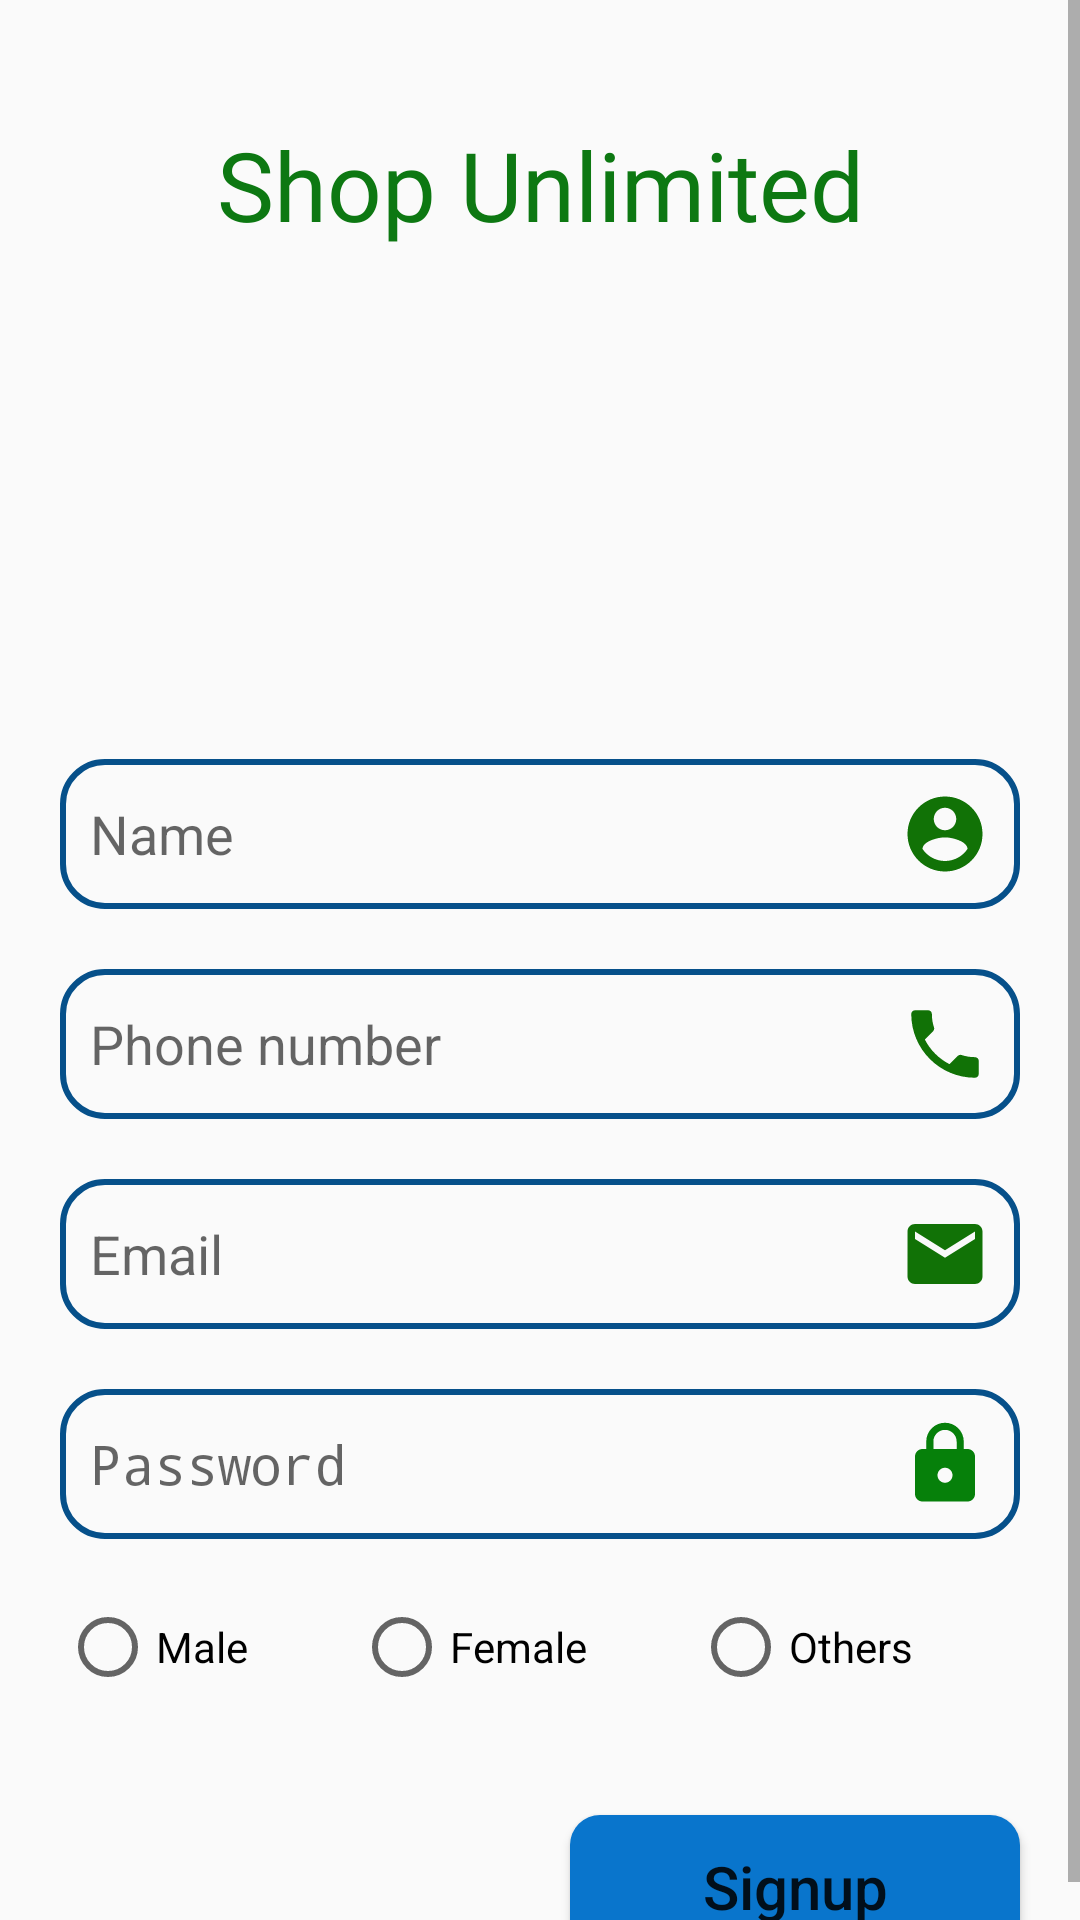

The Android layout XML behind this screen, and the referenced resources:
<!-- AndroidManifest.xml: application theme Theme.ShopUnlimited -->
<!-- res/layout/activity_signup.xml -->
<?xml version="1.0" encoding="utf-8"?>
<LinearLayout xmlns:android="http://schemas.android.com/apk/res/android"
    xmlns:app="http://schemas.android.com/apk/res-auto"
    xmlns:tools="http://schemas.android.com/tools"
    android:layout_width="match_parent"
    android:layout_height="match_parent"
    tools:context=".SignupActivity"
    android:orientation="vertical">

   <ScrollView
       android:layout_width="match_parent"
       android:layout_height="match_parent">
       <LinearLayout
           android:layout_width="match_parent"
           android:layout_height="wrap_content"
           android:orientation="vertical">
           <TextView
               android:layout_width="match_parent"
               android:layout_height="wrap_content"
               android:text="Shop Unlimited"
               android:textSize="32dp"
               android:layout_marginTop="40dp"
               android:textAlignment="center"
               android:textColor="@color/green"
               android:fontFamily="@font/lemonada_semibold"/>
           <ImageView
               android:layout_width="200dp"
               android:layout_height="150dp"
               android:src="@drawable/shopping_ill1"
               android:layout_gravity="center"
               android:layout_marginTop="10dp"/>
           <EditText
               android:id="@+id/name_ed"
               android:layout_width="match_parent"
               android:layout_height="50dp"
               android:hint="Name"
               android:layout_marginTop="10dp"
               android:inputType="textPersonName"
               android:background="@drawable/button"
               android:layout_marginRight="20dp"
               android:layout_marginLeft="20dp"
               android:paddingLeft="10dp"
               android:drawableRight="@drawable/ic_baseline_account_circle_24"
               android:paddingRight="10dp"/>

           <EditText
               android:id="@+id/phon_ed"
               android:layout_width="match_parent"
               android:layout_height="50dp"
               android:hint="Phone number"
               android:inputType="phone"
               android:maxLength="10"
               android:layout_marginTop="20dp"
               android:background="@drawable/button"
               android:layout_marginRight="20dp"
               android:layout_marginLeft="20dp"
               android:paddingLeft="10dp"
               android:paddingRight="10dp"
               android:drawableRight="@drawable/ic_baseline_local_phone_24"
               />
           <EditText
               android:id="@+id/email_ed"
               android:layout_width="match_parent"
               android:layout_height="50dp"
               android:hint="Email"
               android:inputType="textEmailAddress"
               android:layout_marginTop="20dp"
               android:background="@drawable/button"
               android:layout_marginRight="20dp"
               android:layout_marginLeft="20dp"
               android:paddingLeft="10dp"
               android:paddingRight="10dp"
               android:drawableRight="@drawable/ic_baseline_email_24"
               />
           <EditText
               android:id="@+id/password_ed"
               android:layout_width="match_parent"
               android:layout_height="50dp"
               android:hint="Password"
               android:inputType="textPassword"
               android:layout_marginTop="20dp"
               android:background="@drawable/button"
               android:layout_marginRight="20dp"
               android:layout_marginLeft="20dp"
               android:paddingLeft="10dp"
               android:paddingRight="10dp"
               android:drawableRight="@drawable/ic_baseline_lock_24"
               />
           <RadioGroup
               android:layout_width="match_parent"
               android:layout_height="wrap_content"
               android:orientation="horizontal"
               android:layout_marginTop="20dp"
               android:layout_marginLeft="20dp"
               android:layout_marginRight="20dp"
               android:weightSum="3"
               android:id="@+id/gender_radiogp">
               <RadioButton
                   android:layout_width="wrap_content"
                   android:layout_height="wrap_content"
                   android:text="Male"
                   android:paddingRight="30dp"
                   android:layout_weight="1"
                   android:id="@+id/male"
                   />
               <RadioButton
                   android:layout_width="wrap_content"
                   android:layout_height="wrap_content"
                   android:text="Female"
                   android:paddingRight="30dp"
                   android:layout_weight="1"
                   android:id="@+id/female"/>
               <RadioButton
                   android:layout_width="wrap_content"
                   android:layout_height="wrap_content"
                   android:text="Others"
                   android:paddingRight="30dp"
                   android:layout_weight="1"
                   android:id="@+id/others"
                   />

           </RadioGroup>
           <Button
               android:id="@+id/signup_btn"
               android:layout_width="150dp"
               android:layout_height="wrap_content"
               android:layout_marginTop="40dp"
               android:layout_gravity="end"
               android:layout_marginRight="20dp"
               android:text="Signup"
               android:textAllCaps="false"
               android:textSize="20dp"
               android:background="@drawable/signup_button"/>
       </LinearLayout>
   </ScrollView>
</LinearLayout>
<!-- resources referenced by this layout -->
<resources>
  <color name="green">#0D7812</color>
  <!-- drawable button (drawable) -->
  <?xml version="1.0" encoding="utf-8"?>
  <shape xmlns:android="http://schemas.android.com/apk/res/android">
      <stroke android:width="2dp" android:color="#06508A"/>
          <corners android:radius="14dp"/>
  </shape>
  <!-- drawable ic_baseline_account_circle_24 (drawable) -->
  <vector android:height="30dp" android:tint="#117206"
      android:viewportHeight="24" android:viewportWidth="24"
      android:width="30dp" xmlns:android="http://schemas.android.com/apk/res/android">
      <path android:fillColor="@android:color/white" android:pathData="M12,2C6.48,2 2,6.48 2,12s4.48,10 10,10 10,-4.48 10,-10S17.52,2 12,2zM12,5c1.66,0 3,1.34 3,3s-1.34,3 -3,3 -3,-1.34 -3,-3 1.34,-3 3,-3zM12,19.2c-2.5,0 -4.71,-1.28 -6,-3.22 0.03,-1.99 4,-3.08 6,-3.08 1.99,0 5.97,1.09 6,3.08 -1.29,1.94 -3.5,3.22 -6,3.22z"/>
  </vector>
  <!-- drawable ic_baseline_email_24 (drawable) -->
  <vector android:height="30dp" android:tint="#117206"
      android:viewportHeight="24" android:viewportWidth="24"
      android:width="30dp" xmlns:android="http://schemas.android.com/apk/res/android">
      <path android:fillColor="@android:color/white" android:pathData="M20,4L4,4c-1.1,0 -1.99,0.9 -1.99,2L2,18c0,1.1 0.9,2 2,2h16c1.1,0 2,-0.9 2,-2L22,6c0,-1.1 -0.9,-2 -2,-2zM20,8l-8,5 -8,-5L4,6l8,5 8,-5v2z"/>
  </vector>
  <!-- drawable ic_baseline_local_phone_24 (drawable) -->
  <vector android:height="30dp" android:tint="#117206"
      android:viewportHeight="24" android:viewportWidth="24"
      android:width="30dp" xmlns:android="http://schemas.android.com/apk/res/android">
      <path android:fillColor="@android:color/white" android:pathData="M6.62,10.79c1.44,2.83 3.76,5.14 6.59,6.59l2.2,-2.2c0.27,-0.27 0.67,-0.36 1.02,-0.24 1.12,0.37 2.33,0.57 3.57,0.57 0.55,0 1,0.45 1,1V20c0,0.55 -0.45,1 -1,1 -9.39,0 -17,-7.61 -17,-17 0,-0.55 0.45,-1 1,-1h3.5c0.55,0 1,0.45 1,1 0,1.25 0.2,2.45 0.57,3.57 0.11,0.35 0.03,0.74 -0.25,1.02l-2.2,2.2z"/>
  </vector>
  <!-- drawable ic_baseline_lock_24 (drawable) -->
  <vector android:height="30dp" android:tint="#06800A"
      android:viewportHeight="24" android:viewportWidth="24"
      android:width="30dp" xmlns:android="http://schemas.android.com/apk/res/android">
      <path android:fillColor="@android:color/white" android:pathData="M18,8h-1L17,6c0,-2.76 -2.24,-5 -5,-5S7,3.24 7,6v2L6,8c-1.1,0 -2,0.9 -2,2v10c0,1.1 0.9,2 2,2h12c1.1,0 2,-0.9 2,-2L20,10c0,-1.1 -0.9,-2 -2,-2zM12,17c-1.1,0 -2,-0.9 -2,-2s0.9,-2 2,-2 2,0.9 2,2 -0.9,2 -2,2zM15.1,8L8.9,8L8.9,6c0,-1.71 1.39,-3.1 3.1,-3.1 1.71,0 3.1,1.39 3.1,3.1v2z"/>
  </vector>
  <!-- drawable signup_button (drawable) -->
  <?xml version="1.0" encoding="utf-8"?>
  <shape xmlns:android="http://schemas.android.com/apk/res/android">
     <solid android:color="#0975CC"/>
      <corners android:radius="10dp"/>
  </shape>
  <style name="Theme.ShopUnlimited" parent="Theme.AppCompat.DayNight.NoActionBar">
          
          <item name="colorPrimary">@color/green</item>
          <item name="colorPrimaryVariant">@color/green</item>
          <item name="colorOnPrimary">@color/white</item>
          
          <item name="colorSecondary">@color/teal_200</item>
          <item name="colorSecondaryVariant">@color/teal_700</item>
          <item name="colorOnSecondary">@color/black</item>
          
          <item name="android:statusBarColor" tools:targetApi="l">?attr/colorPrimaryVariant</item>
          
      </style>
  <color name="white">#FFFFFFFF</color>
  <color name="teal_200">#FF03DAC5</color>
  <color name="teal_700">#FF018786</color>
  <color name="black">#FF000000</color>
</resources>
